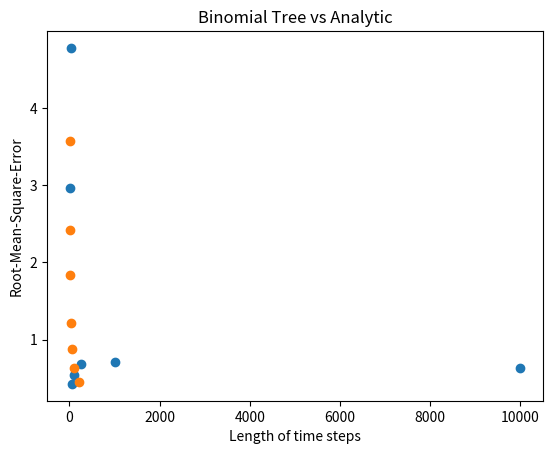

Write Python code to recreate this figure.
#==================================Import the relevant packages=============================#
import numpy as np
from scipy.stats import norm
import matplotlib.pyplot as plt
#===========================================================================================#
# Function to calculte the Analytic Floating-Stike Call Option Price
def analyticLookback(S0,T,r,sigma):
    a1 = (np.log(S0/S0)+((r+sigma**2*0.5)*T))/(sigma*np.sqrt(T))
    a2 = a1-(sigma*np.sqrt(T))
    a3 = a1-(2*r*np.sqrt(T)/sigma)
    Y1 = (-2*(r-sigma**2*0.5)*np.log(S0/S0))/(sigma**2)   
    c1 = S0*norm.cdf(a1) - (S0*(sigma**2/(2*r))*norm.cdf(-a1))
    c2 = S0*np.exp(-r*T)*(norm.cdf(a2)-(sigma**2/(2*r))*np.exp(Y1)*norm.cdf(-a3))
    c = c1 - c2
    return c
#===========================================================================================#
# Function to calculte the Monte Carlo Floating-Stike Option Price for Calls or Puts
def floatLookbackMC(opType,S0,T,r,sigma,I):
    M = 250
    dt = T / M
    df = np.exp(-r * dt)
    S = S0 * np.exp(np.cumsum((r - 0.5 * sigma ** 2) * dt
        + sigma * np.sqrt(dt) * np.random.standard_normal((M + 1, I)), axis=0))
    ST = S[-1]
    if opType == 'Call':
        K = np.amin(S, axis=0)
        payoff = np.maximum(ST-K, 0)
    if opType == 'Put':
        K = np.amax(S, axis=0)
        payoff = np.maximum(K-ST, 0)
    payoff = payoff.mean()    
    payoff = np.exp(-r*T) * payoff
    return payoff
#===========================================================================================#    
# Function to calculte the Monte Carlo Fixed-Stike Option Price for Calls or Puts    
def fixedLookbackMC(opType,S0,K,T,r,sigma,I):
    M = 250
    dt = T / M
    df = np.exp(-r * dt)
    S = S0 * np.exp(np.cumsum((r - 0.5 * sigma ** 2) * dt
        + sigma * np.sqrt(dt) * np.random.standard_normal((M + 1, I)), axis=0))
    if opType == 'Call':
        ST = np.amax(S, axis=0)
        payoff = np.maximum(ST-K, 0)
    if opType == 'Put':
        ST = np.amin(S, axis=0)
        payoff = np.maximum(K-ST, 0)
    payoff = payoff.mean()    
    payoff = np.exp(-r*T) * payoff
    return payoff
#===========================================================================================#
# Function to calculte the Binomial Tree Floating-Stike Option Price for Calls or Puts
def floatLookbackBIN(opType,S0,T,r,sigma,M):
    dt = T/M # time length of steps
    u = np.exp(sigma*np.sqrt(dt))
    d = 1/u
    p = (np.exp(r*dt)-d)/(u-d)
    mu = np.arange((M+1))
    mu = np.resize(mu,(M+1,M+1)) #sets upper triangular matrix of number of up moves
    md = np.transpose(mu) #sets upper triangular matrix of number of down moves
    mu = u**(mu-md) #sets gross returns of up moves (upper triangular)
    md = d**md #sets gross returns o fdown moves (upper triangular)
    S = S0*mu*md #upper triangular matrix of asset prices (recombining)
    S = np.triu(S, k=0)
    S = np.around(S, 8)
    optima = np.zeros((M+1,M+1), dtype=object) # maximum(minimum) for Put(Call)
    optima[0,0] = [S0]
    # determine the minimum of paths progressively along the tree
    if opType == 'Call':
        for j in range(1, M+1):
            optima[0,j] = [S0] # The minimum along the topmost path will always be S0
            # items between the first and last elements of each column inherit from two parents
            for i in range(1,j): 
                parent1 = optima[i,j-1] # minimum values inherted from 1st parent
                parent2 = optima[i-1,j-1] # ominimum values inherted from 2nd parent
                St = S[i,j]
                n_min = []
                for k in range(len(parent1)):
                    if parent1[k] <= St:
                        n_min.append(parent1[k])
                for k in range(len(parent2)):
                    if parent2[k] not in parent1: # to avoid double counting
                        if parent2[k] <= St:
                            n_min.append(parent2[k])
                if len(n_min)==0:
                    n_min.append(St)
                optima[i,j] = n_min
            St = S[j,j]
            optima[j,j] = [St]# The minimum along the bottom path will always be St
    # determine the maximum of paths progressively along the tree
    elif opType == 'Put':
        for j in range(1, M+1):
            St = S[0,j]
            optima[0,j] = [St] # The maximum along the topmost path will always be St
            # items between the first and last elements of each column inherit from two parents
            for i in range(1,j):
                parent1 = optima[i,j-1] # maximum values inherted from 1st parent
                parent2 = optima[i-1,j-1] # maximum values inherted from 2nd parent
                St = S[i,j]
                n_max = []
                for k in range(len(parent1)):
                    if parent1[k] >= St:
                        n_max.append(parent1[k])
                for k in range(len(parent2)):
                    if parent2[k] not in parent1:
                        if parent2[k] >= St:
                            n_max.append(parent2[k])
                if len(n_max)==0:
                    n_max.append(St)
                optima[i,j] = n_max
            optima[j,j] = [S0] # The maximum along the bottom path will always be S0
    # build the payoff tree
    payoff = np.zeros((M+1,M+1), dtype=object)
    terminal = optima[:,-1]
    n_terminal = np.zeros(len(terminal),dtype=object)
    for k in range(len(terminal)):
        termDict = {}
        ST = S[k,-1]
        for j in range(len(terminal[k])):
            if opType == 'Call':
                termDict[terminal[k][j]] = ST - terminal[k][j]
            if opType == 'Put':
                termDict[terminal[k][j]] = terminal[k][j] - ST
        # Build a dictionary for each node on the terminal column such that the optima 
        # values(max or min) are the keys while the payoffs corresponding each of the
        # optima values are the values
        n_terminal[k] = termDict
    payoff[:,-1] = n_terminal    
    # Backward induction
    for column in range(M-1, -1, -1):
        for node in range(0, column+1):
            nodeDict = {}
            for M in optima[node,column]:
                St = S[node,column]
                Stu = S[node, column+1]
                Std = S[node+1, column+1]
                if opType == 'Call':
                    up = payoff[node, column+1][M] # going up does not change the minimum
                    # if the value going down one move is less than the minimum, then it
                    # becomes the new minimum and its corresponding payoff is used
                    if Std < M: down = payoff[node+1, column+1][Std]
                    elif Std >= M: down = payoff[node+1,column+1][M]
                elif opType == 'Put':
                    down = payoff[node+1, column+1][M] # going down does not change the maximum
                    # if the value going up one move is greater than the maximum, then it
                    # becomes the new maximum and its corresponding payoff is used
                    if Stu >= M: up = payoff[node,column+1][Stu]
                    elif Stu < M: up = payoff[node, column+1][M]                    
                nodeDict[M] = np.exp(-r*dt) * (p*up + (1-p)*down)
            payoff[node,column] = nodeDict
    return payoff[0,0][S0]
#===========================================================================================#
# Function to calculte the Binomial Tree Fixed-Stike Option Price for Calls or Puts
def fixedLookbackBIN(opType,S0,K,T,r,sigma,M):
    dt = T/M # time length of steps
    u = np.exp(sigma*np.sqrt(dt))
    d = 1/u
    p = (np.exp(r*dt)-d)/(u-d)
    mu = np.arange((M+1))
    mu = np.resize(mu,(M+1,M+1)) #sets upper triangular matrix of number of up moves
    md = np.transpose(mu) #sets upper triangular matrix of number of down moves
    mu = u**(mu-md) #sets gross returns of up moves (upper triangular)
    md = d**md #sets gross returns o fdown moves (upper triangular)
    S = S0*mu*md #upper triangular matrix of asset prices (recombining)
    S = np.triu(S, k=0)
    S = np.around(S, 8)
    optima = np.zeros((M+1,M+1), dtype=object) # maximum(minimum) for Call(Put)
    optima[0,0] = [S0]
    # determine the maximum of paths progressively along the tree
    if opType == 'Call':
        for j in range(1, M+1):
            St = S[0,j]
            optima[0,j] = [St] # The maximum along the topmost path will always be St
            # items between the first and last elements of each column inherit from two parents
            for i in range(1,j):
                parent1 = optima[i,j-1] # maximum values inherted from 1st parent
                parent2 = optima[i-1,j-1] # maximum values inherted from 2nd parent
                St = S[i,j]
                n_max = []
                for k in range(len(parent1)):
                    if parent1[k] >= St:
                        n_max.append(parent1[k])
                for k in range(len(parent2)):
                    if parent2[k] not in parent1:
                        if parent2[k] >= St:
                            n_max.append(parent2[k])
                if len(n_max)==0:
                    n_max.append(St)
                optima[i,j] = n_max
            optima[j,j] = [S0]
    # determine the minimum of paths progressively along the tree
    elif opType == 'Put':
        for j in range(1, M+1):
            optima[0,j] = [S0] # The minimum along the topmost path will always be S0
            # items between the first and last elements of each column inherit from two parents
            for i in range(1,j): 
                parent1 = optima[i,j-1] # minimum values inherted from 1st parent
                parent2 = optima[i-1,j-1] # ominimum values inherted from 2nd parent
                St = S[i,j]
                n_min = []
                for k in range(len(parent1)):
                    if parent1[k] <= St:
                        n_min.append(parent1[k])
                for k in range(len(parent2)):
                    if parent2[k] not in parent1: # to avoid double counting
                        if parent2[k] <= St:
                            n_min.append(parent2[k])
                if len(n_min)==0:
                    n_min.append(St)
                optima[i,j] = n_min
            St = S[j,j]
            optima[j,j] = [St]# The minimum along the bottom path will always be St
    # build the payoff tree
    payoff = np.zeros((M+1,M+1), dtype=object)
    terminal = optima[:,-1]
    n_terminal = np.zeros(len(terminal),dtype=object)
    for k in range(len(terminal)):
        termDict = {}
        for j in range(len(terminal[k])):
            if opType == 'Call':
                termDict[terminal[k][j]] = terminal[k][j] - K
            if opType == 'Put':
                termDict[terminal[k][j]] = K - terminal[k][j]
        # Build a dictionary for each node on the terminal column such that the optima 
        # values(max or min) are the keys while the payoffs corresponding to each of the
        # optima entries are the values
        n_terminal[k] = termDict
    payoff[:,-1] = n_terminal    
    # Backward induction
    for column in range(M-1, -1, -1):
        for node in range(0, column+1):
            nodeDict = {}
            for M in optima[node,column]:
                St = S[node,column]
                Stu = S[node, column+1]
                Std = S[node+1, column+1]
                if opType == 'Call':
                    down = payoff[node+1, column+1][M] # going down does not change the maximum
                    # if the value going up one move is greater than the maximum, then it
                    # becomes the new maximum and its corresponding payoff is used
                    if Stu >= M: up = payoff[node,column+1][Stu]
                    elif Stu < M: up = payoff[node, column+1][M] 
                elif opType == 'Put':
                    up = payoff[node, column+1][M] # going up does not change the minimum
                    # if the value going down one move is less than the minimum, then it
                    # becomes the new minimum and its corresponding payoff is used
                    if Std < M: down = payoff[node+1, column+1][Std]
                    elif Std >= M: down = payoff[node+1,column+1][M]
                nodeDict[M] = np.exp(-r*dt) * (p*up + (1-p)*down)
            payoff[node,column] = nodeDict
    return payoff[0,0][S0]
#==========================================================================================#
# Calculate the Floating-Strike Monte Carlo lookback call option price
S0, T, r, sigma = 100, 1, 0.03, 0.15
MC = floatLookbackMC('Call',S0,T,r,sigma, 25000)
print('The Floating-Strike Monte Carlo lookback Call option price is: ', MC)
#==========================================================================================#
# Varying the number of simulations and plotting the RMSE relative to the analytic value
analytic = analyticLookback(S0,T,r,sigma)
print('The Floating-Strike Analytic lookback Call option price is: ', analytic)
RMSE_MC = []
n_sim = [10, 25, 50, 100, 250, 1000, 10000] # number of simulations
for I in n_sim:
    MC = floatLookbackMC('Call',S0,T,r,sigma, I)
    error = np.sqrt(np.mean((MC-analytic)**2))
    RMSE_MC.append(error)
# Plotting
plt.scatter(n_sim, RMSE_MC)
plt.xlabel('Number of simulations')
plt.ylabel('Root-Mean-Square-Error')
plt.title('Monte-Carlo Simulation vs Analytic')
plt.show()
#==========================================================================================#
# Calculate the Floating-Strike Binomial Tree lookback call option price
BIN = floatLookbackBIN('Call',S0,T,r,sigma,200)
print('The Floating-Strike Binomial Tree lookback Call option price is: ', BIN)
#==========================================================================================#
# Varying the length of time steps and plotting the RMSE relative to the analytic value
RMSE_BIN = []
M = [2, 5, 10, 25, 50, 100, 200] # time steps
for m in M:
    BIN = floatLookbackBIN('Call',S0,T,r,sigma,m)
    error = np.sqrt(np.mean((BIN-analytic)**2))
    RMSE_BIN.append(error)
# Plotting
plt.scatter(M, RMSE_BIN)
plt.xlabel('Length of time steps')
plt.ylabel('Root-Mean-Square-Error')
plt.title('Binomial Tree vs Analytic')
plt.show()
#==========================================================================================#
# Calculate the Fixed-Strike Monte Carlo lookback put option price
K = 100
MC = fixedLookbackMC('Put',S0,K,T,r,sigma,25000)
print('The Fixed-Strike Monte Carlo lookback Put option price is: ', MC)
#==========================================================================================#
# Calculate the Fixed-Strike Binomial Tree lookback Put option price
BIN = fixedLookbackBIN('Put',S0,K,T,r,sigma,200)
print('The Fixed-Strike Binomial Tree lookback Put option price is: ', BIN)
#==========================================================================================#